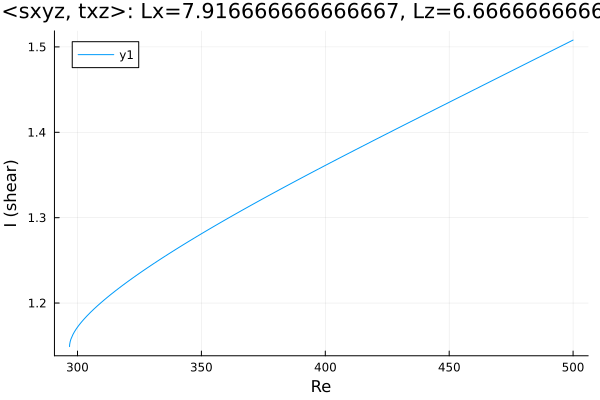

The file beside this chart, header and first rows:
Re, shear
296.8, 1.149
296.8, 1.149
296.8, 1.149
296.8, 1.149
296.8, 1.149
296.8, 1.149
296.8, 1.149
296.8, 1.15
296.8, 1.151
296.8, 1.152
297, 1.155
297.3, 1.158
298.2, 1.163
298.7, 1.166
299.1, 1.168
299.4, 1.169
299.6, 1.17
299.8, 1.171
299.9, 1.171
299.9, 1.171
300, 1.172
300, 1.172
300, 1.172
300.0, 1.172
300.0, 1.172
300, 1.172
300, 1.172
300, 1.172
300.1, 1.172
300.1, 1.172
300.2, 1.173
300.4, 1.173
300.6, 1.174
300.9, 1.175
301.3, 1.177
301.8, 1.179
302.7, 1.181
303.8, 1.185
305.3, 1.189
306.7, 1.193
308.1, 1.197
309.5, 1.201
310.9, 1.204
312.3, 1.207
313.7, 1.211
315.2, 1.214
316.6, 1.217
318, 1.22
319.4, 1.223
320.8, 1.226
322.2, 1.229
323.6, 1.232
325.1, 1.235
326.5, 1.238
327.9, 1.241
329.3, 1.243
330.7, 1.246
332.1, 1.249
333.5, 1.252
335, 1.254
... 120 more rows
